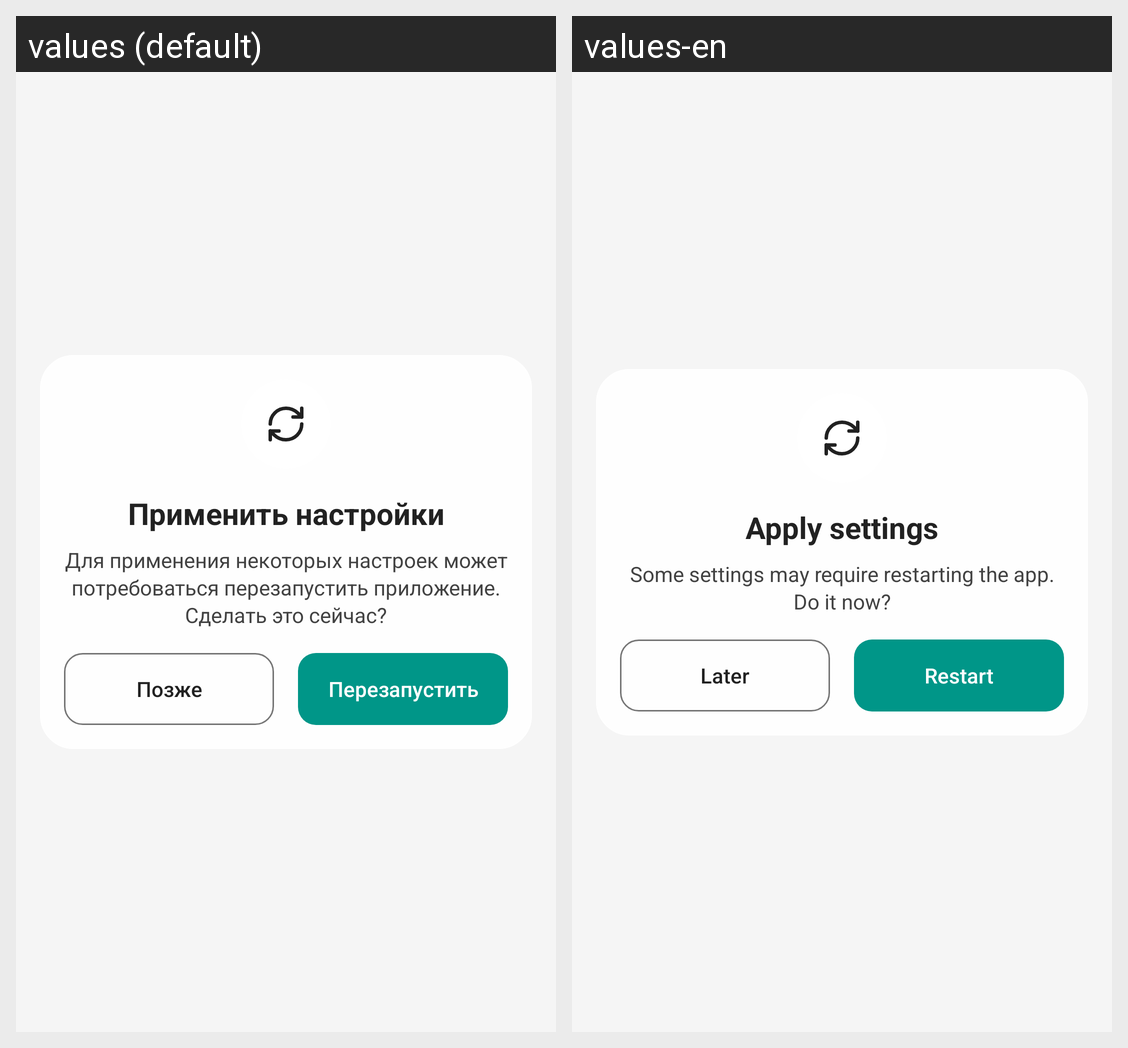

Strings drawn on this Android screen and how each of the app's shown locales translates them:
Android screen res/layout/dialog_restart.xml rendered under 2 locales, left to right: values (default), values-en. Device: Nexus 5 (rendered at 1080×1920; each locale shown at half size, 540×960, under a caption strip naming it); theme Theme.QutyLaunch.
Strings drawn on this screen, with the default value and each locale's value (text and hints the layout hard-codes, and strings that could not be matched under every locale, appear in the picture but are not listed):

dialog_apply_settings_title
  values: Применить настройки
  values-en: Apply settings

dialog_apply_settings_message
  values: Для применения некоторых настроек может потребоваться перезапустить приложение. Сделать это сейчас?
  values-en: Some settings may require restarting the app. Do it now?

dialog_later
  values: Позже
  values-en: Later

dialog_restart
  values: Перезапустить
  values-en: Restart
